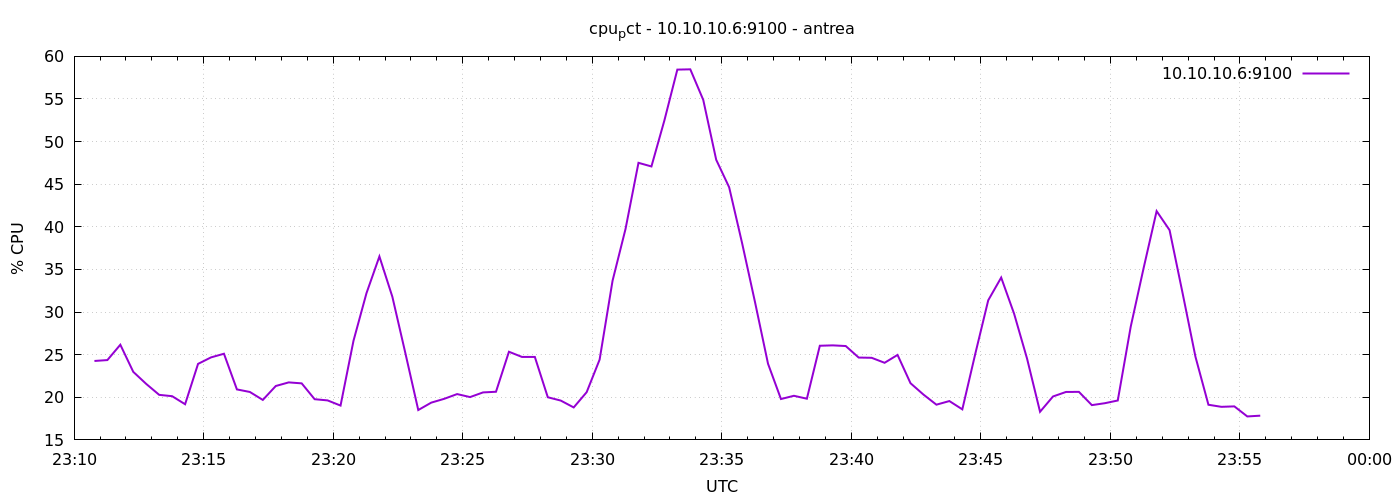

Data behind this chart, as committed beside it:
1777158647	24.261904761910312
1777158677	24.37
1777158707	26.17
1777158737	22.98
1777158767	21.57
1777158797	20.29
1777158827	20.13
1777158857	19.19
1777158887	23.92
1777158917	24.68
1777158947	25.11
1777158977	20.92
1777159007	20.62
1777159037	19.69
1777159067	21.32
1777159097	21.75
1777159127	21.63
1777159157	19.78
1777159187	19.63
1777159217	19.03
1777159247	26.63
1777159277	32.2
1777159307	36.52
1777159337	31.8
1777159367	25.21
1777159397	18.5
1777159427	19.37
1777159457	19.82
1777159487	20.38
1777159517	20.02
1777159547	20.57
1777159577	20.65
1777159607	25.34
1777159637	24.74
1777159667	24.73
1777159697	20
1777159727	19.61
1777159757	18.81
1777159787	20.6
1777159817	24.42
1777159847	33.68
1777159877	39.75
1777159907	47.51
1777159937	47.09
1777159967	52.48
1777159997	58.45
1777160027	58.48
1777160057	54.9
1777160087	47.87
1777160117	44.64
1777160147	38.08
1777160177	31.14
1777160207	23.94
1777160237	19.8
1777160267	20.18
1777160297	19.83
1777160327	26.05
1777160357	26.09
1777160387	26.01
1777160417	24.66
1777160447	24.63
... 30 more rows
